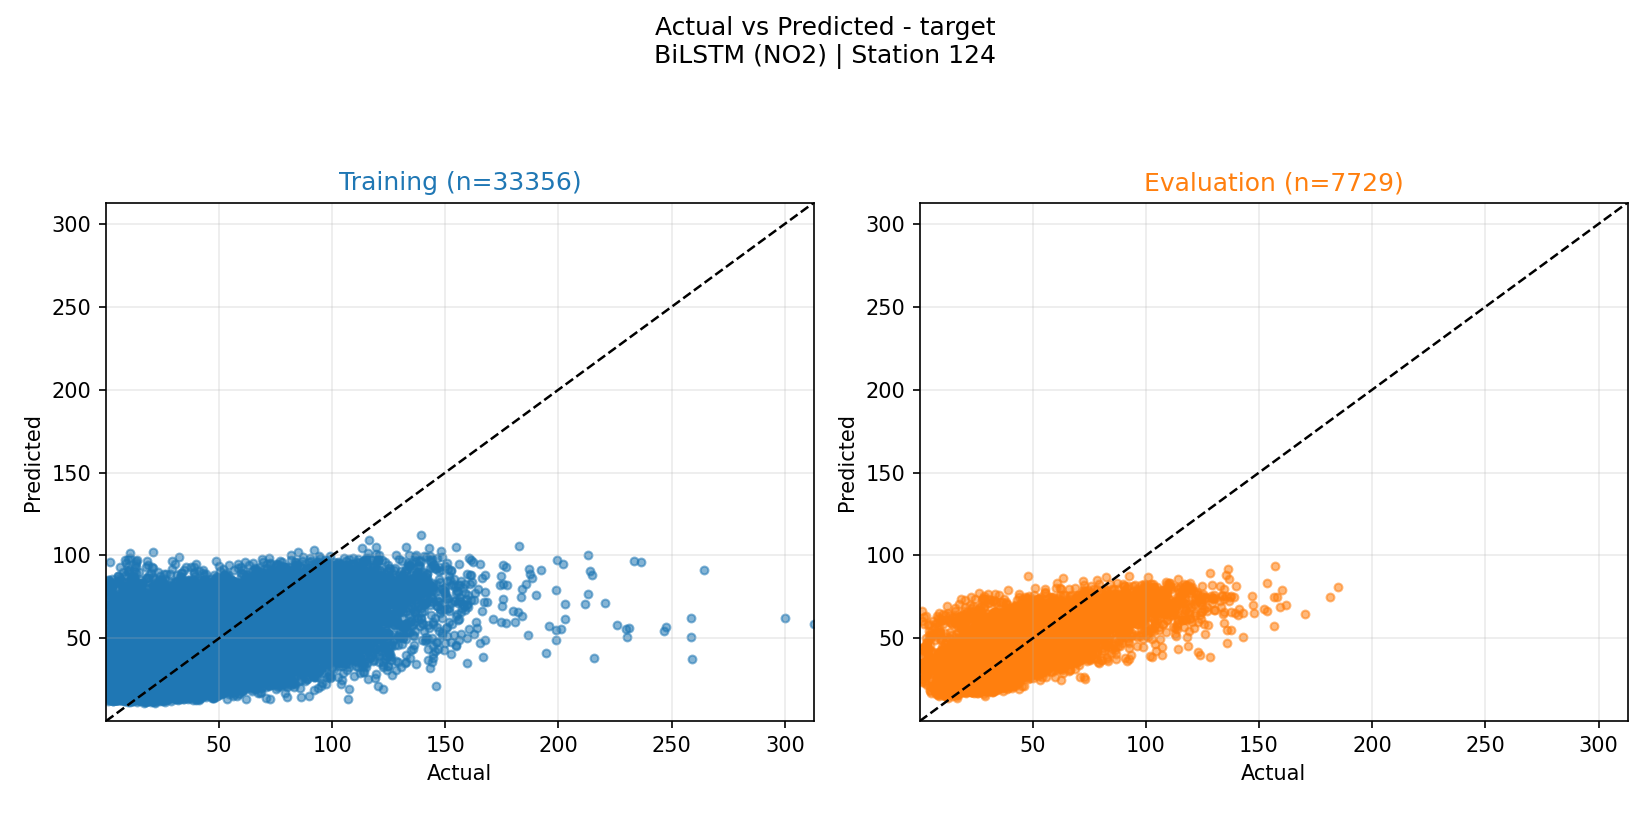

The file beside this chart, header and first rows:
actual, prediction, split
42.37, 49.5, evaluation
38.3, 46.86, evaluation
35.75, 44.89, evaluation
44.98, 48.03, evaluation
52.08, 47.94, evaluation
52.8, 50.51, evaluation
55.42, 48.01, evaluation
46.38, 47.68, evaluation
36.55, 46.42, evaluation
39.88, 42.97, evaluation
41.65, 42.98, evaluation
39.35, 42.83, evaluation
38.65, 44.57, evaluation
40.35, 45.94, evaluation
38.6, 45.64, evaluation
39.2, 47.47, evaluation
39.48, 47.81, evaluation
52.42, 49.49, evaluation
56.22, 51.68, evaluation
54.18, 54.59, evaluation
49.9, 57.12, evaluation
48.62, 57.9, evaluation
47.92, 56.58, evaluation
43.38, 55.76, evaluation
39.85, 49.1, evaluation
46.12, 45.99, evaluation
33.15, 43.92, evaluation
25.2, 41.6, evaluation
26.45, 43.56, evaluation
30.95, 43.35, evaluation
39.88, 41.99, evaluation
38.42, 42.63, evaluation
31.35, 43.18, evaluation
36.05, 44.69, evaluation
36.25, 45.9, evaluation
35.15, 48.03, evaluation
39.45, 52.45, evaluation
46.88, 55.92, evaluation
46.8, 56.72, evaluation
53.62, 58.15, evaluation
54.25, 59.58, evaluation
62.75, 63.33, evaluation
57.55, 63.83, evaluation
47.68, 62.43, evaluation
46.18, 61.16, evaluation
45.08, 60.58, evaluation
42.28, 57.9, evaluation
42.25, 56, evaluation
36.98, 53.08, evaluation
31.3, 49.16, evaluation
26.75, 48.79, evaluation
23.0, 48.49, evaluation
19.5, 47.74, evaluation
20.27, 50.14, evaluation
23.38, 50.1, evaluation
32.2, 47.79, evaluation
39.9, 47.41, evaluation
46.22, 52.9, evaluation
59.98, 59.53, evaluation
77.7, 70.47, evaluation
... 41,025 more rows
